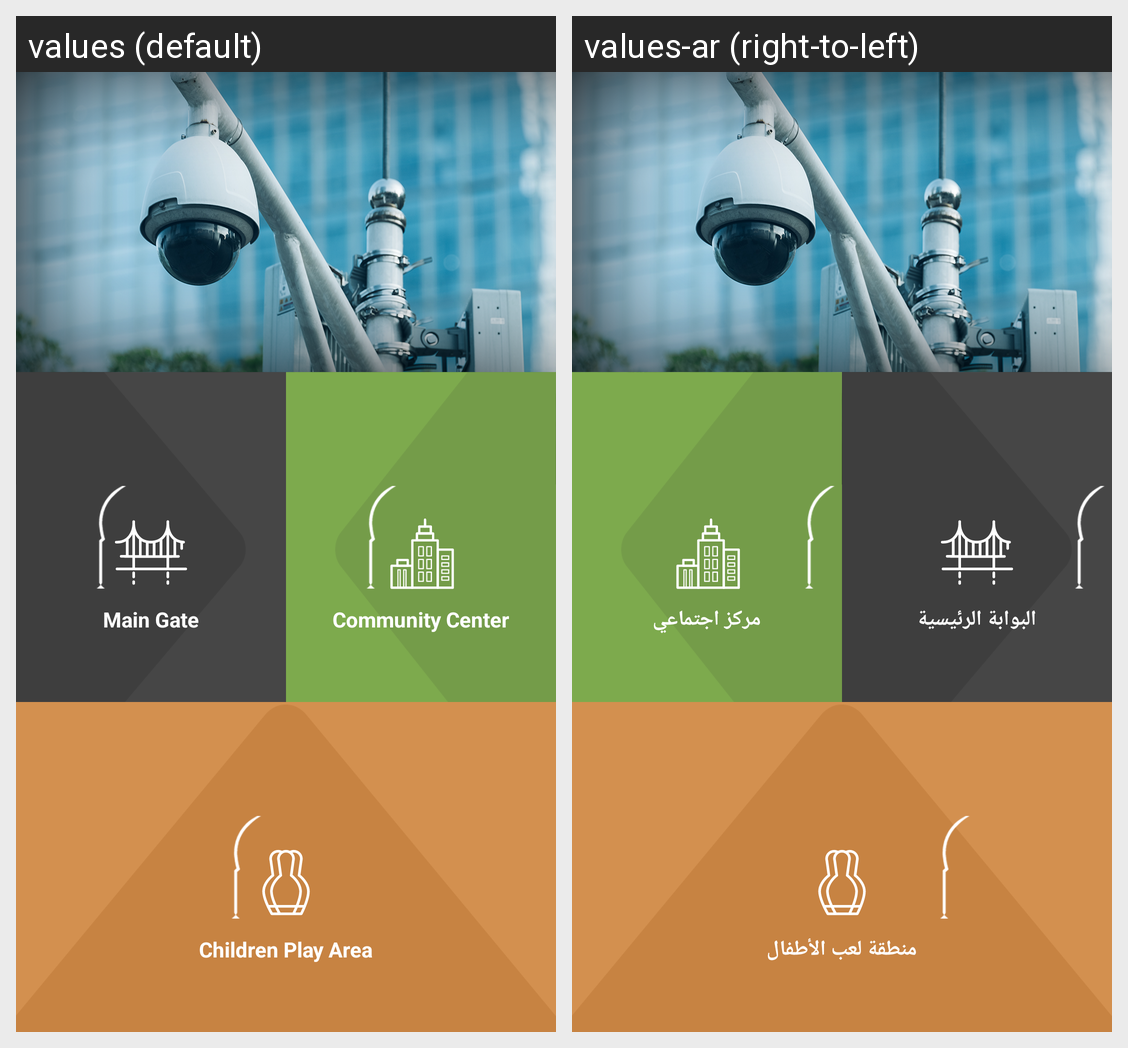

The same Android screen rendered under two of its app's locales, left to right. List the strings drawn on it with the default value and each locale's translation.
Android screen res/layout/activity_surveillance.xml rendered under 2 locales, left to right: values (default), values-ar (right-to-left). Device: Nexus 5 (rendered at 1080×1920; each locale shown at half size, 540×960, under a caption strip naming it); theme AppTheme.NoActionBar.
Strings drawn on this screen, with the default value and each locale's value (text and hints the layout hard-codes, and strings that could not be matched under every locale, appear in the picture but are not listed):

main_gate
  values: Main Gate
  values-ar: البوابة الرئيسية

community_center
  values: Community Center
  values-ar: مركز اجتماعي

children_play_area
  values: Children Play Area
  values-ar: منطقة لعب الأطفال
